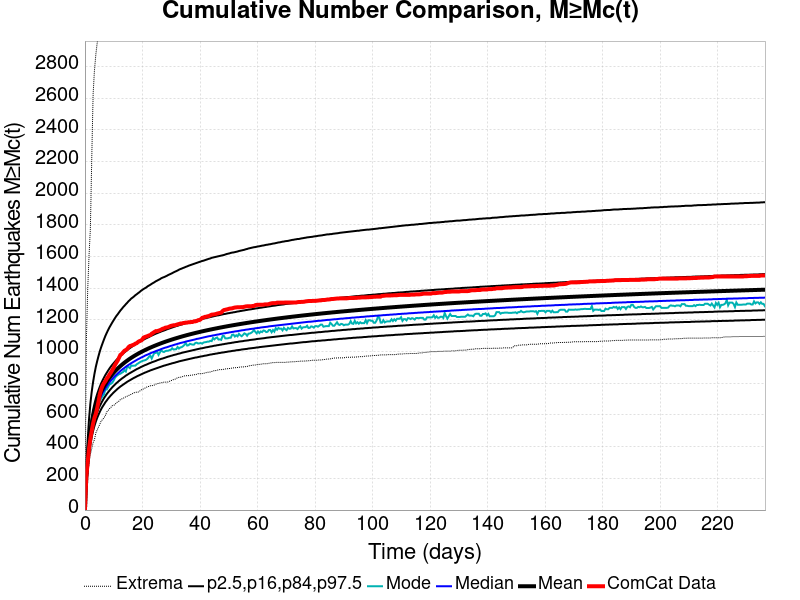

The table this chart was drawn from, first rows:
Time (days), ComCat Data, Simulation Mean, Simulation Median, Simulation Mode, Simulation Minimum, Simulation Maximum, 2.5 %-ile, 16 %-ile, 84 %-ile, 97.5 %-ile
0.0, 0.0, 0.0, 0.0, 0.0, 0.0, 0.0, 0.0, 0.0, 0.0, 0.0
0.4736, 208.0, 204.8, 200.0, 195.0, 132.0, 1053, 165.0, 181.0, 224.0, 280.0
0.9473, 302.0, 322.1, 313.0, 311.0, 218.0, 1388, 267.0, 288.0, 348.0, 441.0
1.421, 388.0, 418.2, 405.0, 401.0, 301.0, 1606, 350.0, 375.0, 451.0, 574.0
1.895, 451.0, 491.3, 476.0, 464.0, 352.0, 1781, 414.0, 442.0, 528.0, 674.0
2.368, 501.0, 546.3, 529.0, 518.0, 389.0, 2222, 462.0, 492.0, 587.0, 749.0
2.842, 548.0, 590.2, 571.0, 557.0, 426.0, 2630, 500.0, 532.0, 634.0, 810.0
3.315, 583.0, 626.6, 606.0, 589.0, 445.0, 2777, 532.0, 565.0, 672.0, 861.0
3.789, 608.0, 657.5, 636.0, 617.0, 487.0, 2878, 559.0, 593.0, 705.0, 905.0
4.263, 645.0, 684.3, 662.0, 643.0, 506.0, 2951, 583.0, 618.0, 733.0, 941.0
4.736, 687.0, 708, 684.0, 671.0, 525.0, 3006, 603.0, 640.0, 758.0, 974.0
5.21, 733.0, 729.2, 705.0, 689.0, 544.0, 3060, 622.0, 659.0, 781.0, 1005
5.684, 765.0, 748.4, 723.0, 706.0, 564.0, 3100, 639.0, 676.0, 802.0, 1031
6.157, 787.0, 765.8, 740.0, 720.0, 572.0, 3153, 654.0, 692.0, 820.0, 1055
6.631, 802.0, 781.8, 755.0, 729.0, 583.0, 3177, 667.0, 707.0, 837.0, 1078
7.104, 814.0, 796.5, 769.0, 764.0, 598.0, 3205, 681.0, 720.0, 853.0, 1100
7.578, 830.0, 810.2, 782.0, 761.0, 620.0, 3230, 692.0, 733.0, 867.0, 1119
8.052, 841.0, 822.9, 795.0, 777.0, 629.0, 3249, 704.0, 744.0, 881.0, 1137
8.525, 856.0, 834.8, 806.0, 793.0, 640.0, 3268, 714.0, 755.0, 894.0, 1154
8.999, 868.0, 846, 817.0, 797.0, 648.0, 3283, 724.0, 765.0, 906.0, 1169
9.473, 883.0, 856.5, 827.0, 804.0, 659.0, 3296, 733.0, 775.0, 917.0, 1184
9.946, 898.0, 866.5, 837.0, 817.0, 660.0, 3311, 742.0, 784.0, 927.0, 1198
10.42, 916.0, 875.9, 846.0, 835.0, 667.0, 3337, 750.0, 792.0, 937.0, 1212
10.89, 930.0, 884.8, 854.0, 845.0, 676.0, 3351, 758.0, 801.0, 947.0, 1225
11.37, 944.0, 893.3, 862.0, 852.0, 684.0, 3367, 766.0, 808.0, 956.0, 1236
11.84, 962.0, 901.4, 870.0, 858.0, 688.0, 3380, 773.0, 816.0, 965.0, 1248
12.31, 980.0, 909.3, 878.0, 861.0, 698.0, 3391, 780.0, 823.0, 973.0, 1260
12.79, 986.0, 916.8, 885.0, 867.0, 702.0, 3400, 786.0, 830.0, 981.0, 1270
13.26, 996.0, 923.9, 892.0, 872.0, 706.0, 3410, 792.0, 836.0, 989.0, 1281
13.74, 1006, 930.8, 898.0, 883.0, 710.0, 3417, 798.0, 842.0, 996.0, 1290
14.21, 1011, 937.4, 905.0, 875.0, 716.0, 3426, 804.0, 849.0, 1003, 1300
14.68, 1017, 943.8, 911.0, 906.0, 719.0, 3437, 810.0, 854.0, 1010, 1309
15.16, 1029, 950, 917.0, 903.0, 723.0, 3448, 815.0, 860.0, 1017, 1319
15.63, 1036, 955.9, 922.0, 896.0, 728.0, 3455, 820.0, 865.0, 1023, 1327
16.1, 1038, 961.6, 928.0, 913.0, 731.0, 3463, 825.0, 870.0, 1029, 1336
16.58, 1042, 967.1, 933.0, 911.0, 736.0, 3472, 830.0, 875.0, 1035, 1342
17.05, 1045, 972.4, 938.0, 912.0, 741.0, 3481, 835.0, 880.0, 1041, 1349
17.52, 1051, 977.6, 943.0, 912.0, 742.0, 3493, 839.0, 885.0, 1046, 1357
18, 1054, 982.6, 948.0, 921.0, 745.0, 3499, 844.0, 890.0, 1052, 1363
18.47, 1062, 987.5, 953.0, 926.0, 745.0, 3503, 848.0, 894.0, 1057, 1370
18.95, 1067, 992.2, 957.0, 932.0, 751.0, 3510, 852.0, 898.0, 1062, 1376
19.42, 1070, 996.8, 962.0, 937.0, 755.0, 3522, 856.0, 903.0, 1067, 1384
19.89, 1076, 1001, 966.0, 941.0, 764.0, 3532, 860.0, 907.0, 1071, 1390
20.37, 1089, 1006, 970.0, 944.0, 765.0, 3537, 864.0, 911.0, 1076, 1396
20.84, 1093, 1010, 975.0, 946.0, 770.0, 3543, 868.0, 915.0, 1081, 1401
21.31, 1096, 1014, 979.0, 950.0, 775.0, 3547, 871.0, 918.0, 1085, 1406
21.79, 1099, 1018, 982.0, 957.0, 780.0, 3550, 875.0, 922.0, 1089, 1413
22.26, 1103, 1022, 986.0, 968.0, 781.0, 3557, 878.0, 926.0, 1093, 1418
22.73, 1105, 1026, 990.0, 975.0, 785.0, 3563, 882.0, 929.0, 1098, 1423
23.21, 1114, 1030, 994.0, 957.0, 785.0, 3583, 885.0, 933.0, 1102, 1429
23.68, 1119, 1033, 997.0, 976.0, 788.0, 3594, 888.0, 936.0, 1106, 1434
24.16, 1125, 1037, 1000, 993.0, 790.0, 3598, 891.0, 939.0, 1110, 1439
24.63, 1130, 1040, 1004, 992.0, 795.0, 3604, 894.0, 942.0, 1114, 1445
25.1, 1130, 1044, 1007, 999.0, 798.0, 3608, 897.0, 946.0, 1117, 1449
25.58, 1133, 1047, 1010, 980.0, 800.0, 3612, 900.0, 949.0, 1121, 1454
26.05, 1136, 1051, 1013, 995.0, 802.0, 3616, 903.0, 952.0, 1124, 1458
26.52, 1140, 1054, 1017, 1010, 805.0, 3619, 906.0, 955.0, 1128, 1464
27, 1145, 1057, 1020, 1001, 805.0, 3627, 909.0, 957.0, 1131, 1468
27.47, 1147, 1060, 1023, 998.0, 808.0, 3631, 912.0, 960.0, 1134, 1471
27.94, 1152, 1063, 1026, 1004, 808.0, 3639, 914.0, 963.0, 1137, 1475
... 440 more rows
